Run: headless pygame with SDL's dummy video driver; simulated clock (each Clock.tick advances the game by its frame time, no real sleeping); random seed 0; keys injected as events and as key.get_pressed() state; no mouse input.
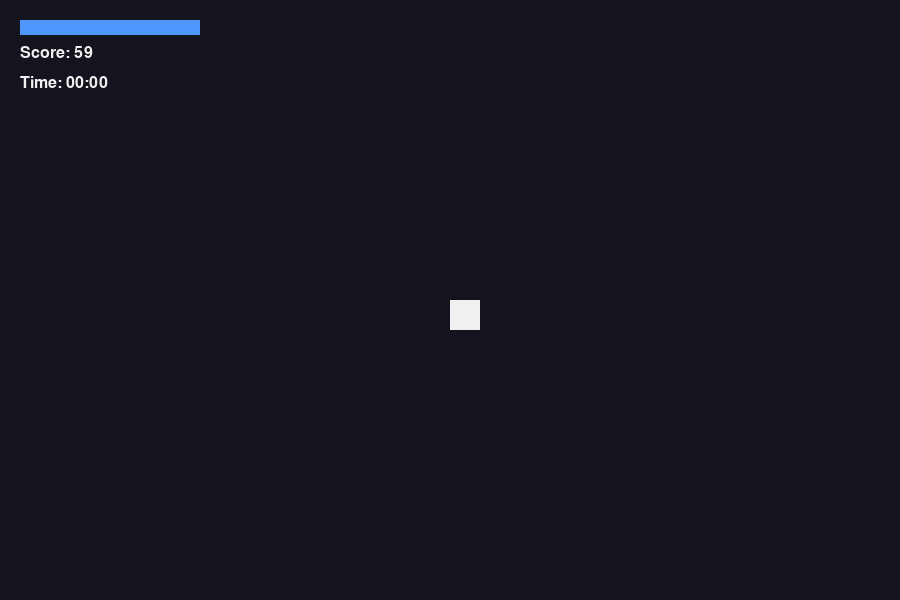
Frame 1 of 4 · flips 1–60 · no input
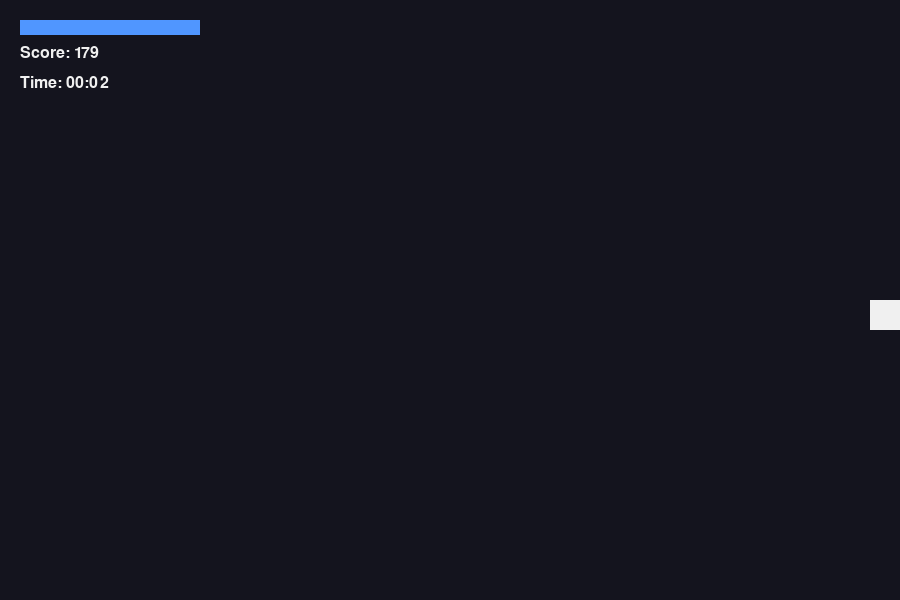
Frame 2 of 4 · flips 61–180 · tapped SPACE, RETURN · held RIGHT (→), D
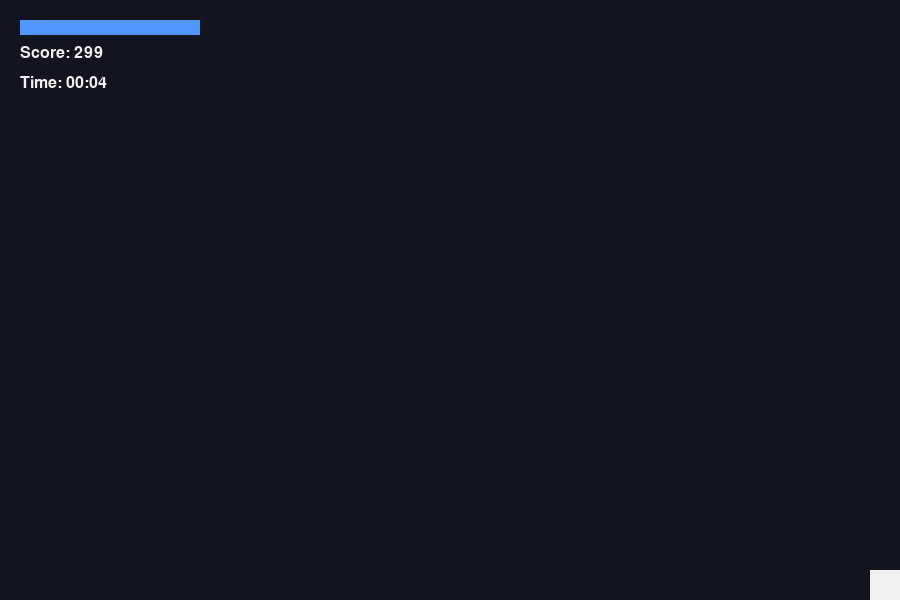
Frame 3 of 4 · flips 181–300 · held DOWN (↓), S
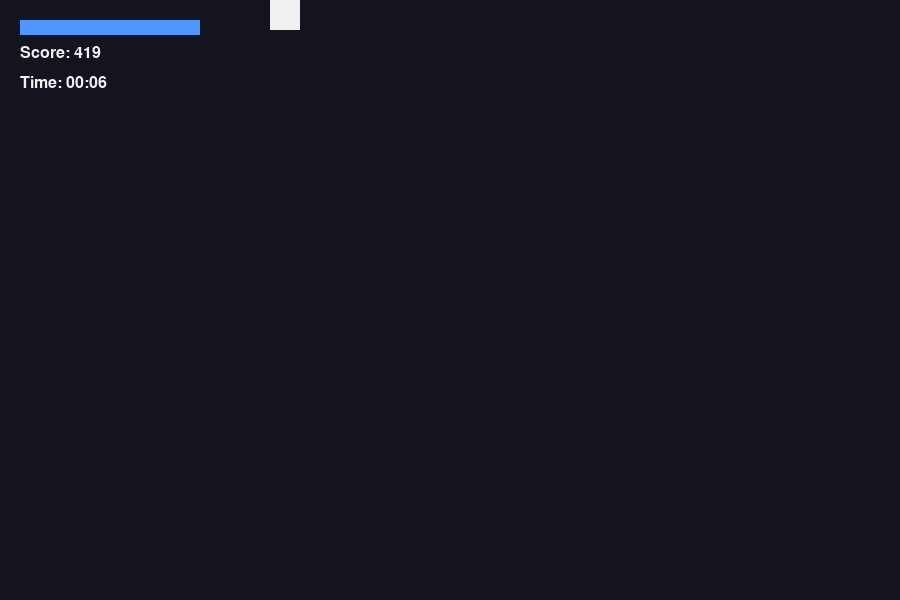
Frame 4 of 4 · flips 301–420 · held LEFT (←), A, UP (↑), W

The pygame program that drew these frames:

"""Time Dodge - jednoduchá hra v Pygame."""

import pygame
import random
import sys

pygame.init()

# Nastavení obrazovky
WIDTH, HEIGHT = 900, 600
WIN = pygame.display.set_mode((WIDTH, HEIGHT))
pygame.display.set_caption("Time Dodge")

CLOCK = pygame.time.Clock()
FONT = pygame.font.SysFont("consolas", 24)

# Barvy
WHITE = (240, 240, 240)
RED = (255, 80, 80)
BLUE = (80, 150, 255)
BG = (20, 20, 30)

# Herní konstanty
MAX_TIME_ENERGY = 180
START_SPAWN_TIME = 400
MIN_SPAWN_TIME = 150
DIFFICULTY_STEP = 5000
BULLET_EVENT = pygame.USEREVENT + 1

# Globální proměnné
player = None
bullets = []
time_energy = 0
time_active = False
score = 0
spawn_time = 0
last_difficulty_tick = 0
start_time = 0
survival_time = 0


def reset_game():
    global player, bullets, time_energy, time_active
    global score, spawn_time, last_difficulty_tick, start_time

    player = pygame.Rect(WIDTH // 2, HEIGHT // 2, 30, 30)
    bullets = []
    time_energy = MAX_TIME_ENERGY
    time_active = False
    score = 0

    spawn_time = START_SPAWN_TIME
    last_difficulty_tick = pygame.time.get_ticks()
    start_time = pygame.time.get_ticks()

    pygame.time.set_timer(BULLET_EVENT, spawn_time)


def spawn_bullet():
    for _ in range(random.randint(1, 4)):
        side = random.choice(["top", "bottom", "left", "right"])
        speed = random.randint(3, 5 + score // 600)
        size = random.randint(8, 16)

        if side == "top":
            rect = pygame.Rect(random.randint(0, WIDTH), -size, size, size)
            vel = (0, speed)
        elif side == "bottom":
            rect = pygame.Rect(random.randint(0, WIDTH), HEIGHT + size, size, size)
            vel = (0, -speed)
        elif side == "left":
            rect = pygame.Rect(-size, random.randint(0, HEIGHT), size, size)
            vel = (speed, 0)
        else:
            rect = pygame.Rect(WIDTH + size, random.randint(0, HEIGHT), size, size)
            vel = (-speed, 0)

        bullets.append([rect, vel])


def game_over_screen():
    while True:
        WIN.fill(BG)

        minutes = survival_time // 60
        seconds = survival_time % 60

        texts = [
            (FONT.render("GAME OVER", True, RED), HEIGHT // 2 - 70),
            (FONT.render(f"Score: {score}", True, WHITE), HEIGHT // 2 - 30),
            (FONT.render(f"Time survived: {minutes:02}:{seconds:02}", True, WHITE), HEIGHT // 2 + 10),
            (FONT.render("SPACE = restart", True, WHITE), HEIGHT // 2 + 50),
            (FONT.render("ESC = quit", True, WHITE), HEIGHT // 2 + 80),
        ]

        for text, y in texts:
            WIN.blit(text, (WIDTH // 2 - text.get_width() // 2, y))

        for event in pygame.event.get():
            if event.type == pygame.QUIT:
                pygame.quit()
                sys.exit()

            if event.type == pygame.KEYDOWN:
                if event.key == pygame.K_SPACE:
                    return
                if event.key == pygame.K_ESCAPE:
                    pygame.quit()
                    sys.exit()

        pygame.display.update()
        CLOCK.tick(60)


def main():
    global time_energy, time_active, score
    global spawn_time, last_difficulty_tick, start_time, survival_time

    reset_game()
    running = True

    while running:
        CLOCK.tick(60)
        WIN.fill(BG)

        for event in pygame.event.get():
            if event.type == pygame.QUIT:
                pygame.quit()
                sys.exit()

            if event.type == BULLET_EVENT and not time_active:
                spawn_bullet()

        keys = pygame.key.get_pressed()

        # Pohyb hráče
        if keys[pygame.K_a] or keys[pygame.K_LEFT]:
            player.x -= 5
        if keys[pygame.K_d] or keys[pygame.K_RIGHT]:
            player.x += 5
        if keys[pygame.K_w] or keys[pygame.K_UP]:
            player.y -= 5
        if keys[pygame.K_s] or keys[pygame.K_DOWN]:
            player.y += 5

        player.clamp_ip(WIN.get_rect())

        # Time stop
        if (keys[pygame.K_LSHIFT] or keys[pygame.K_RSHIFT]) and time_energy > 0:
            time_active = True
            time_energy -= 1
        else:
            time_active = False
            if time_energy < MAX_TIME_ENERGY:
                time_energy += 1

        # Zvyšování obtížnosti
        now = pygame.time.get_ticks()
        if now - last_difficulty_tick > DIFFICULTY_STEP:
            spawn_time = max(MIN_SPAWN_TIME, spawn_time - 70)
            pygame.time.set_timer(BULLET_EVENT, spawn_time)
            last_difficulty_tick = now

        # Pohyb a kontrola střel
        for bullet in bullets[:]:
            rect, vel = bullet

            if not time_active:
                rect.x += vel[0]
                rect.y += vel[1]

            if rect.colliderect(player):
                running = False

            if rect.x < -30 or rect.x > WIDTH + 30 or rect.y < -30 or rect.y > HEIGHT + 30:
                bullets.remove(bullet)

            pygame.draw.rect(WIN, RED, rect)

        pygame.draw.rect(WIN, WHITE, player)

        pygame.draw.rect(WIN, BLUE, (20, 20, time_energy, 15))

        WIN.blit(FONT.render(f"Score: {score}", True, WHITE), (20, 45))

        elapsed = (pygame.time.get_ticks() - start_time) // 1000
        minutes = elapsed // 60
        seconds = elapsed % 60
        WIN.blit(FONT.render(f"Time: {minutes:02}:{seconds:02}", True, WHITE), (20, 75))

        if not time_active:
            score += 1

        pygame.display.update()

    survival_time = (pygame.time.get_ticks() - start_time) // 1000
    game_over_screen()


if __name__ == "__main__":
    while True:
        main()
